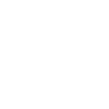
t = 0.00 s
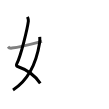
t = 2.50 s
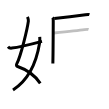
t = 5.25 s
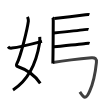
t = 7.75 s
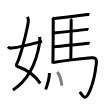
t = 10.50 s
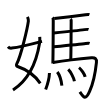
t = 13.00 s

The animated SVG that drew these frames (rendered in a browser with its animation timeline set to each time). Animation: 13 SMIL elements (animate=13); one cycle of 13.00 s.

<svg width="109px" height="109px" viewBox="0 0 px 109px" xmlns="http://www.w3.org/2000/svg" xmlns:xlink="http://www.w3.org/1999/xlink" xml:space="preserve" version="1.1"  baseProfile="full">
<path d="M27.48,16.87c0.39,1.04,1.08,2.74,0.89,4.24c-0.98,7.39-7.31,34.15-11.63,42.79c-0.89,1.77,0.4,2.46,0.89,2.63C27,69.75,35,75.66,40.25,83.28" style="fill:none;stroke:black;stroke-width:3;opacity:0">
  <animate attributeType="CSS" attributeName="opacity" from="0" to="1" begin="0s" dur="1s" repeatCount="Indefinite" fill="freeze" />
</path>
<path d="M39.75,36.89c0.08,1.27,0.14,4.34-0.16,6.18C37.18,57.91,30.23,78.96,13,90" style="fill:none;stroke:black;stroke-width:3;opacity:0">
  <animate attributeType="CSS" attributeName="opacity" from="0" to="1" begin="1s" dur="1s" repeatCount="Indefinite" fill="freeze" />
</path>
<path d="M8,46.72c0.75,0.94,1.75,1.62,3.75,1.39c2.15-0.24,21.34-4.35,30.25-6.73" style="fill:none;stroke:black;stroke-width:3;opacity:0">
  <animate attributeType="CSS" attributeName="opacity" from="0" to="1" begin="2s" dur="1s" repeatCount="Indefinite" fill="freeze" />
</path>
<path d="M52.56,17.56c0.33,0.39,0.69,2.46,0.69,3.11c-0.03,6.53-0.13,32.54-0.39,42.81" style="fill:none;stroke:black;stroke-width:3;opacity:0">
  <animate attributeType="CSS" attributeName="opacity" from="0" to="1" begin="3s" dur="1s" repeatCount="Indefinite" fill="freeze" />
</path>
<path d="M54.23,18.41c8.29-0.8,27.66-3.16,31.22-3.65c1.24-0.17,3.35-0.33,3.98-0.11" style="fill:none;stroke:black;stroke-width:3;opacity:0">
  <animate attributeType="CSS" attributeName="opacity" from="0" to="1" begin="4s" dur="1s" repeatCount="Indefinite" fill="freeze" />
</path>
<path d="M53.79,32.89c8.29-0.8,27.18-2.76,30.74-3.26c1.24-0.17,3.35-0.33,3.98-0.11" style="fill:none;stroke:black;stroke-width:3;opacity:0">
  <animate attributeType="CSS" attributeName="opacity" from="0" to="1" begin="5s" dur="1s" repeatCount="Indefinite" fill="freeze" />
</path>
<path d="M53.91,46.67c8.29-0.8,28.18-2.76,31.74-3.26c1.24-0.17,3.35-0.33,3.98-0.11" style="fill:none;stroke:black;stroke-width:3;opacity:0">
  <animate attributeType="CSS" attributeName="opacity" from="0" to="1" begin="6s" dur="1s" repeatCount="Indefinite" fill="freeze" />
</path>
<path d="M52.87,62.57c10.5-1.72,32.72-4.23,38.54-4.75c3.78-0.34,5.41,0.85,5.01,4.71c-1.42,13.57-4.47,23.56-6.84,28.94c-4.11,9.35-5.88,5.85-9.7,0.42" style="fill:none;stroke:black;stroke-width:3;opacity:0">
  <animate attributeType="CSS" attributeName="opacity" from="0" to="1" begin="7s" dur="1s" repeatCount="Indefinite" fill="freeze" />
</path>
<path d="M70.57,18.91c0.34,0.39,0.6,0.92,0.6,1.56c-0.03,6.52-0.11,28.61-0.37,38.88" style="fill:none;stroke:black;stroke-width:3;opacity:0">
  <animate attributeType="CSS" attributeName="opacity" from="0" to="1" begin="8s" dur="1s" repeatCount="Indefinite" fill="freeze" />
</path>
<path d="M49.46,73.06c-0.21,5.94-2.43,12.82-3.81,16.4" style="fill:none;stroke:black;stroke-width:3;opacity:0">
  <animate attributeType="CSS" attributeName="opacity" from="0" to="1" begin="9s" dur="1s" repeatCount="Indefinite" fill="freeze" />
</path>
<path d="M57.29,72.04c2.1,2.62,4.08,9.62,4.58,13.56" style="fill:none;stroke:black;stroke-width:3;opacity:0">
  <animate attributeType="CSS" attributeName="opacity" from="0" to="1" begin="10s" dur="1s" repeatCount="Indefinite" fill="freeze" />
</path>
<path d="M68.24,69.34c2.2,2.13,5.67,8.65,6.19,11.86" style="fill:none;stroke:black;stroke-width:3;opacity:0">
  <animate attributeType="CSS" attributeName="opacity" from="0" to="1" begin="11s" dur="1s" repeatCount="Indefinite" fill="freeze" />
</path>
<path d="M79,67.63c2.19,1.67,5.63,6.74,6.17,9.23" style="fill:none;stroke:black;stroke-width:3;opacity:0">
  <animate attributeType="CSS" attributeName="opacity" from="0" to="1" begin="12s" dur="1s" repeatCount="Indefinite" fill="freeze" />
</path>
</svg>
